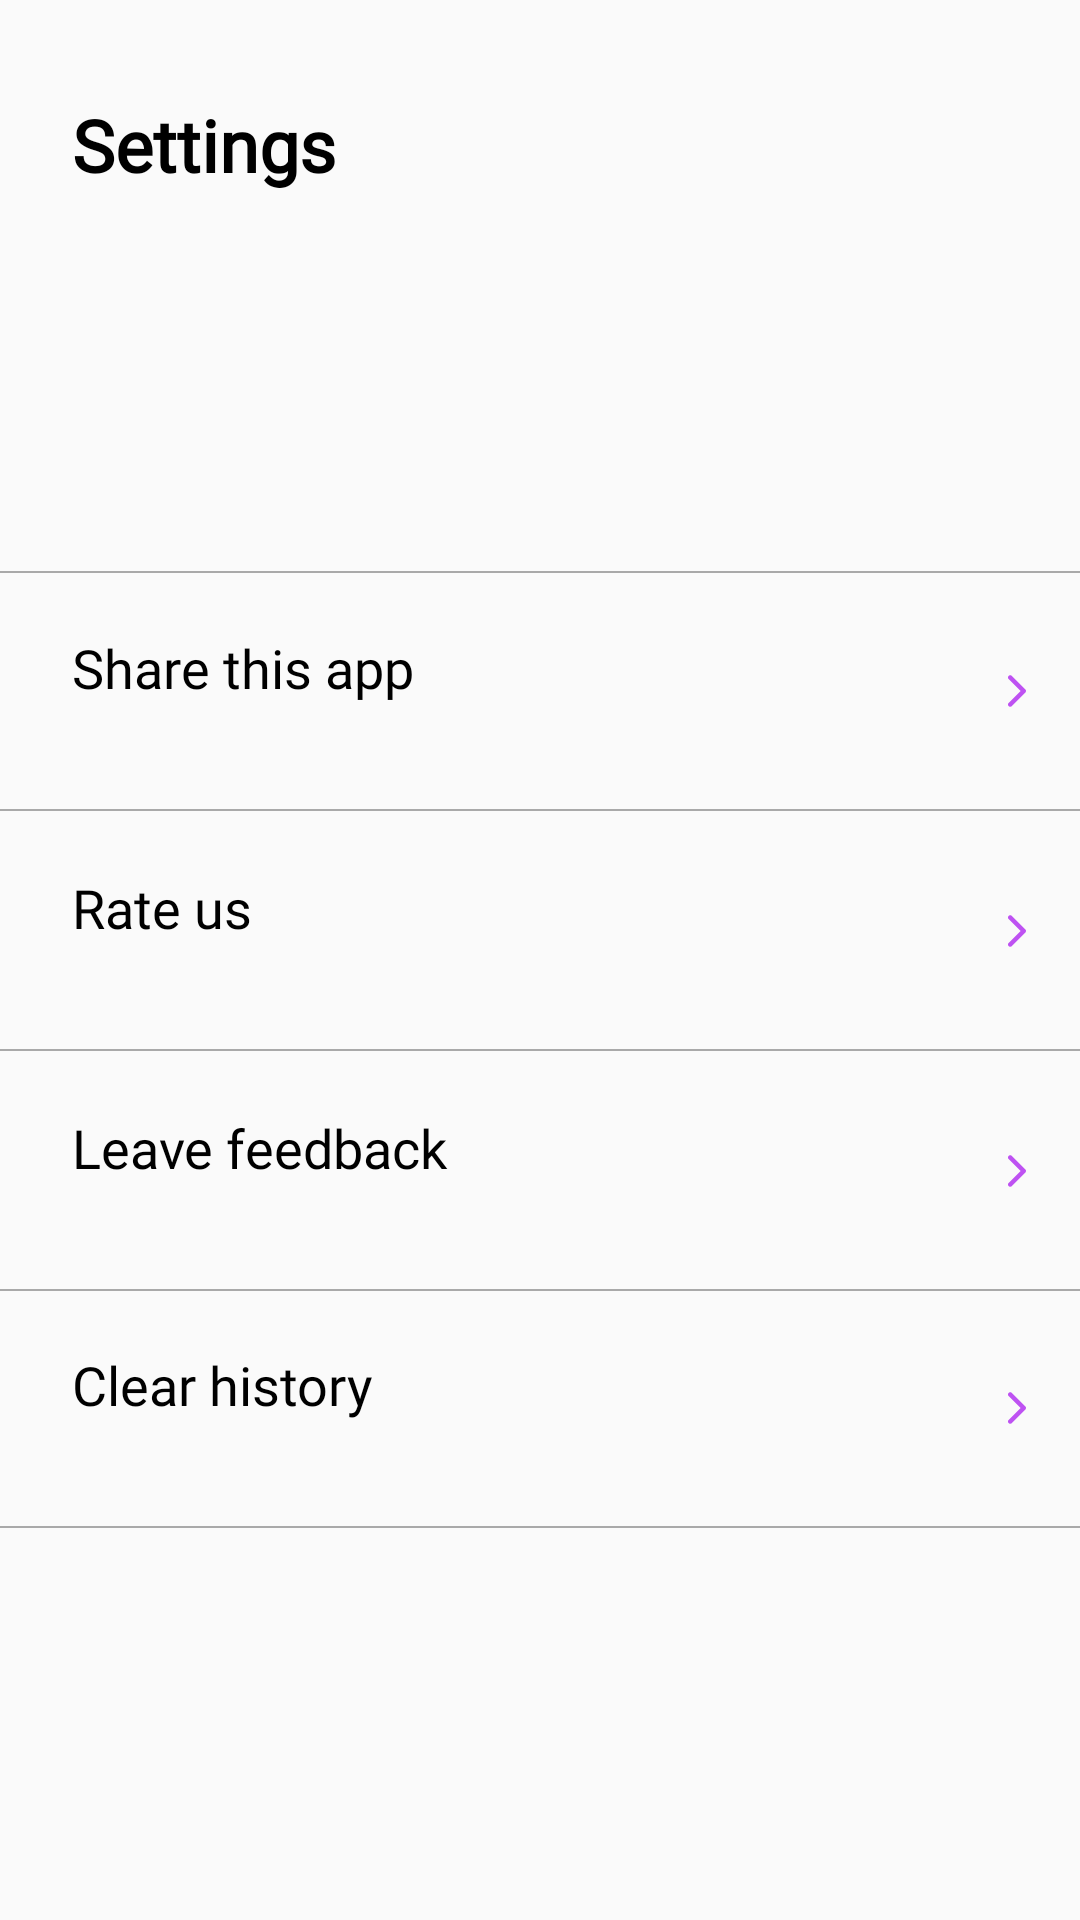

Android layout source for this screen:
<!-- AndroidManifest.xml: application theme AppTheme -->
<!-- res/layout/settings_fragment.xml -->
<?xml version="1.0" encoding="utf-8"?>
<androidx.constraintlayout.widget.ConstraintLayout xmlns:android="http://schemas.android.com/apk/res/android"
    xmlns:tools="http://schemas.android.com/tools"
    android:layout_width="match_parent"
    android:layout_height="match_parent"
    xmlns:app="http://schemas.android.com/apk/res-auto"
    tools:context=".presentation.settings.SettingsFragment">

    <TextView
        android:id="@+id/tvSettings"
        style="@style/BigText"
        android:text="@string/tv_settings"
        android:textColor="@color/colorBlack"
        android:layout_width="wrap_content"
        android:layout_height="wrap_content"
        android:layout_marginTop="@dimen/marginTop_32"
        android:layout_marginStart="@dimen/marginStart_24"
        app:layout_constraintTop_toTopOf="parent"
        app:layout_constraintStart_toStartOf="parent"/>

    <View
        android:layout_width="match_parent"
        android:layout_height="0.5dp"
        android:background="@color/colorGrey"
        app:layout_constraintTop_toTopOf="@+id/tvSettings_share"/>

    <TextView
        android:id="@+id/tvSettings_share"
        android:background="?android:selectableItemBackground"
        android:clickable="true"
        android:focusable="true"
        android:text="@string/tv_share_this_app"
        android:fontFamily="@font/sf_pro_display_regular"
        android:textColor="@color/colorBlack"
        android:textSize="18sp"
        android:paddingTop="20dp"
        android:paddingBottom="20dp"
        android:layout_width="match_parent"
        android:layout_height="80dp"
        android:layout_marginTop="126dp"
        android:layout_marginStart="@dimen/marginStart_24"
        app:layout_constraintTop_toBottomOf="@id/tvSettings"
        app:layout_constraintEnd_toEndOf="parent"
        app:layout_constraintStart_toStartOf="parent"/>

    <ImageView
        android:id="@+id/imgSettings1"
        android:layout_width="wrap_content"
        android:layout_height="wrap_content"
        app:layout_constraintTop_toTopOf="@+id/tvSettings_share"
        app:layout_constraintEnd_toEndOf="parent"
        app:layout_constraintBottom_toBottomOf="@+id/tvSettings_share"
        android:layout_marginEnd="12dp"
        android:src="@drawable/ic_chevron_right"/>

    <View
        android:layout_width="match_parent"
        android:layout_height="0.5dp"
        android:background="@color/colorGrey"
        app:layout_constraintBottom_toBottomOf="@+id/tvSettings_share"/>

    <TextView
        android:id="@+id/tvSettings_rate"
        android:text="@string/tv_rate_us"
        android:clickable="true"
        android:focusable="true"
        android:paddingTop="20dp"
        android:paddingBottom="20dp"
        android:background="?android:selectableItemBackground"
        android:fontFamily="@font/sf_pro_display_regular"
        android:textColor="@color/colorBlack"
        android:textSize="18sp"
        android:layout_width="match_parent"
        android:layout_height="80dp"
        android:layout_marginTop="206dp"
        android:layout_marginStart="@dimen/marginStart_24"
        app:layout_constraintTop_toBottomOf="@id/tvSettings"
        app:layout_constraintEnd_toEndOf="parent"
        app:layout_constraintStart_toStartOf="parent"/>

    <ImageView
        android:id="@+id/imgSettings2"
        android:layout_width="wrap_content"
        android:layout_height="wrap_content"
        android:layout_marginEnd="12dp"
        android:src="@drawable/ic_chevron_right"
        app:layout_constraintBottom_toBottomOf="@id/tvSettings_rate"
        app:layout_constraintEnd_toEndOf="parent"
        app:layout_constraintTop_toTopOf="@id/tvSettings_rate" />

    <View
        android:layout_width="match_parent"
        android:layout_height="0.5dp"
        android:background="@color/colorGrey"
        app:layout_constraintBottom_toBottomOf="@+id/tvSettings_rate" />

    <TextView
        android:id="@+id/tvSettings_feedback"
        android:text="@string/tv_leave_feedback"
        android:paddingTop="20dp"
        android:paddingBottom="20dp"
        android:fontFamily="@font/sf_pro_display_regular"
        android:background="?android:selectableItemBackground"
        android:textColor="@color/colorBlack"
        android:textSize="18sp"
        android:clickable="true"
        android:focusable="true"
        android:layout_width="match_parent"
        android:layout_height="80dp"
        android:layout_marginTop="286dp"
        android:layout_marginStart="@dimen/marginStart_24"
        app:layout_constraintTop_toBottomOf="@id/tvSettings"
        app:layout_constraintEnd_toEndOf="parent"
        app:layout_constraintStart_toStartOf="parent"/>

    <ImageView
        android:id="@+id/imgSettings3"
        android:src="@drawable/ic_chevron_right"
        android:layout_width="wrap_content"
        android:layout_height="wrap_content"
        android:layout_marginEnd="12dp"
        app:layout_constraintEnd_toEndOf="parent"
        app:layout_constraintBottom_toBottomOf="@id/tvSettings_feedback"
        app:layout_constraintTop_toTopOf="@id/tvSettings_feedback" />

    <View
        android:layout_width="match_parent"
        android:layout_height="0.5dp"
        android:background="@color/colorGrey"
        app:layout_constraintBottom_toBottomOf="@+id/tvSettings_feedback" />

    <TextView
        android:id="@+id/tvSettings_clear"
        android:text="@string/tv_clear_history"
        android:clickable="true"
        android:focusable="true"
        android:paddingTop="20dp"
        android:paddingBottom="20dp"
        android:background="?android:selectableItemBackground"
        android:fontFamily="@font/sf_pro_display_regular"
        android:textColor="@color/colorBlack"
        android:textSize="18sp"
        android:layout_width="match_parent"
        android:layout_height="80dp"
        android:layout_marginTop="365dp"
        android:layout_marginStart="@dimen/marginStart_24"
        app:layout_constraintTop_toBottomOf="@id/tvSettings"
        app:layout_constraintEnd_toEndOf="parent"
        app:layout_constraintStart_toStartOf="parent"/>

    <ImageView
        android:id="@+id/imgSettings4"
        android:src="@drawable/ic_chevron_right"
        android:layout_width="wrap_content"
        android:layout_height="wrap_content"
        android:layout_marginEnd="12dp"
        app:layout_constraintEnd_toEndOf="parent"
        app:layout_constraintBottom_toBottomOf="@id/tvSettings_clear"
        app:layout_constraintTop_toTopOf="@id/tvSettings_clear"/>

    <View
        android:layout_width="match_parent"
        android:layout_height="0.5dp"
        android:background="@color/colorGrey"
        app:layout_constraintBottom_toBottomOf="@+id/tvSettings_clear" />

</androidx.constraintlayout.widget.ConstraintLayout>
<!-- resources referenced by this layout -->
<resources>
  <color name="colorBlack">#000000</color>
  <color name="colorGrey">#A9A9A9</color>
  <dimen name="marginStart_24">24dp</dimen>
  <dimen name="marginTop_32">32dp</dimen>
  <!-- drawable ic_chevron_right (drawable) -->
  <vector xmlns:android="http://schemas.android.com/apk/res/android"
      android:width="18dp"
      android:height="18dp"
      android:viewportWidth="18"
      android:viewportHeight="18">
    <path
        android:pathData="M6.2197,3.9697C6.5126,3.6768 6.9874,3.6768 7.2803,3.9697L11.7803,8.4697C12.0732,8.7626 12.0732,9.2374 11.7803,9.5303L7.2803,14.0303C6.9874,14.3232 6.5126,14.3232 6.2197,14.0303C5.9268,13.7374 5.9268,13.2626 6.2197,12.9697L10.1893,9L6.2197,5.0303C5.9268,4.7374 5.9268,4.2626 6.2197,3.9697Z"
        android:fillColor="#BE52F2"
        android:fillType="evenOdd"/>
  </vector>
  <string name="tv_clear_history">Clear history</string>
  <string name="tv_leave_feedback">Leave feedback</string>
  <string name="tv_rate_us">Rate us</string>
  <string name="tv_settings">Settings</string>
  <string name="tv_share_this_app">Share this app</string>
  <style name="BigText" parent="BoldText">
          <item name="android:textSize">24sp</item>
          <item name="android:textStyle">bold</item>
          <item name="android:color">@color/colorBlack</item>
      </style>
  <style name="AppTheme" parent="Theme.AppCompat.Light.DarkActionBar">
          <item name="colorPrimary">@color/colorPrimary</item>
          <item name="colorPrimaryDark">@color/colorPrimaryDark</item>
          <item name="colorAccent">@color/colorAccent</item>
      </style>
  <style name="BoldText">
          <item name="android:fontFamily">@font/sf_ui_display_bold</item>
      </style>
  <color name="colorPrimary">#008577</color>
  <color name="colorPrimaryDark">#00574B</color>
  <color name="colorAccent">#D81B60</color>
</resources>
